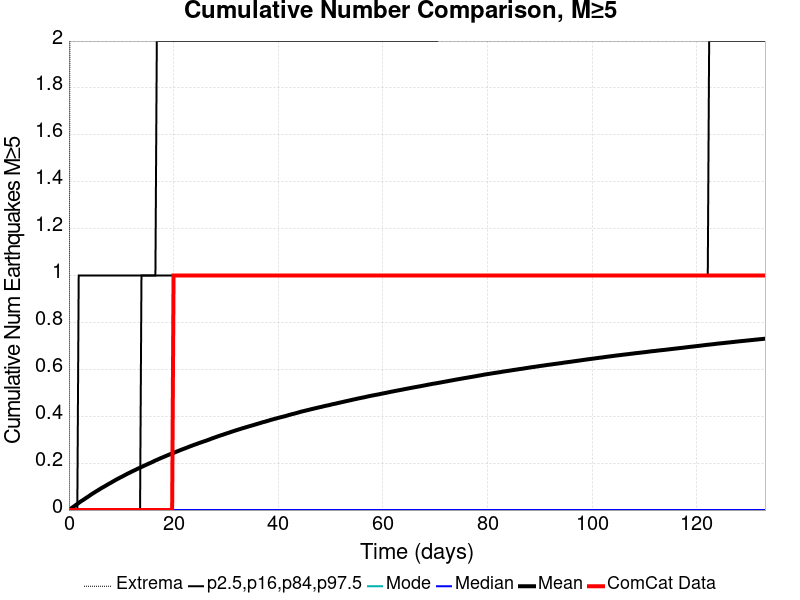

The table this chart was drawn from, first rows:
Time (days), ComCat Data, Simulation Mean, Simulation Median, Simulation Mode, Simulation Minimum, Simulation Maximum, 2.5 %-ile, 16 %-ile, 84 %-ile, 97.5 %-ile
0.0, 0.0, 0.0, 0.0, 0.0, 0.0, 0.0, 0.0, 0.0, 0.0, 0.0
0.2666, 0.0, 0.00433, 0.0, 0.0, 0.0, 3.0, 0.0, 0.0, 0.0, 0.0
0.5331, 0.0, 0.00887, 0.0, 0.0, 0.0, 3.0, 0.0, 0.0, 0.0, 0.0
0.7997, 0.0, 0.01312, 0.0, 0.0, 0.0, 4.0, 0.0, 0.0, 0.0, 0.0
1.066, 0.0, 0.01727, 0.0, 0.0, 0.0, 4.0, 0.0, 0.0, 0.0, 0.0
1.333, 0.0, 0.02172, 0.0, 0.0, 0.0, 5.0, 0.0, 0.0, 0.0, 0.0
1.599, 0.0, 0.02599, 0.0, 0.0, 0.0, 5.0, 0.0, 0.0, 0.0, 0.0
1.866, 0.0, 0.03034, 0.0, 0.0, 0.0, 5.0, 0.0, 0.0, 0.0, 1.0
2.132, 0.0, 0.03471, 0.0, 0.0, 0.0, 5.0, 0.0, 0.0, 0.0, 1.0
2.399, 0.0, 0.03875, 0.0, 0.0, 0.0, 5.0, 0.0, 0.0, 0.0, 1.0
2.666, 0.0, 0.04238, 0.0, 0.0, 0.0, 5.0, 0.0, 0.0, 0.0, 1.0
2.932, 0.0, 0.04631, 0.0, 0.0, 0.0, 5.0, 0.0, 0.0, 0.0, 1.0
3.199, 0.0, 0.05041, 0.0, 0.0, 0.0, 5.0, 0.0, 0.0, 0.0, 1.0
3.465, 0.0, 0.05428, 0.0, 0.0, 0.0, 5.0, 0.0, 0.0, 0.0, 1.0
3.732, 0.0, 0.05816, 0.0, 0.0, 0.0, 5.0, 0.0, 0.0, 0.0, 1.0
3.998, 0.0, 0.06234, 0.0, 0.0, 0.0, 6.0, 0.0, 0.0, 0.0, 1.0
4.265, 0.0, 0.06651, 0.0, 0.0, 0.0, 6.0, 0.0, 0.0, 0.0, 1.0
4.531, 0.0, 0.0703, 0.0, 0.0, 0.0, 6.0, 0.0, 0.0, 0.0, 1.0
4.798, 0.0, 0.07408, 0.0, 0.0, 0.0, 6.0, 0.0, 0.0, 0.0, 1.0
5.064, 0.0, 0.07792, 0.0, 0.0, 0.0, 6.0, 0.0, 0.0, 0.0, 1.0
5.331, 0.0, 0.08145, 0.0, 0.0, 0.0, 6.0, 0.0, 0.0, 0.0, 1.0
5.598, 0.0, 0.08495, 0.0, 0.0, 0.0, 6.0, 0.0, 0.0, 0.0, 1.0
5.864, 0.0, 0.08884, 0.0, 0.0, 0.0, 6.0, 0.0, 0.0, 0.0, 1.0
6.131, 0.0, 0.09248, 0.0, 0.0, 0.0, 6.0, 0.0, 0.0, 0.0, 1.0
6.397, 0.0, 0.09589, 0.0, 0.0, 0.0, 6.0, 0.0, 0.0, 0.0, 1.0
6.664, 0.0, 0.09912, 0.0, 0.0, 0.0, 6.0, 0.0, 0.0, 0.0, 1.0
6.93, 0.0, 0.1027, 0.0, 0.0, 0.0, 6.0, 0.0, 0.0, 0.0, 1.0
7.197, 0.0, 0.1061, 0.0, 0.0, 0.0, 6.0, 0.0, 0.0, 0.0, 1.0
7.463, 0.0, 0.1095, 0.0, 0.0, 0.0, 6.0, 0.0, 0.0, 0.0, 1.0
7.73, 0.0, 0.1132, 0.0, 0.0, 0.0, 6.0, 0.0, 0.0, 0.0, 1.0
7.997, 0.0, 0.1162, 0.0, 0.0, 0.0, 6.0, 0.0, 0.0, 0.0, 1.0
8.263, 0.0, 0.1199, 0.0, 0.0, 0.0, 6.0, 0.0, 0.0, 0.0, 1.0
8.53, 0.0, 0.1232, 0.0, 0.0, 0.0, 6.0, 0.0, 0.0, 0.0, 1.0
8.796, 0.0, 0.1266, 0.0, 0.0, 0.0, 6.0, 0.0, 0.0, 0.0, 1.0
9.063, 0.0, 0.13, 0.0, 0.0, 0.0, 6.0, 0.0, 0.0, 0.0, 1.0
9.329, 0.0, 0.1333, 0.0, 0.0, 0.0, 7.0, 0.0, 0.0, 0.0, 1.0
9.596, 0.0, 0.1363, 0.0, 0.0, 0.0, 7.0, 0.0, 0.0, 0.0, 1.0
9.862, 0.0, 0.1395, 0.0, 0.0, 0.0, 7.0, 0.0, 0.0, 0.0, 1.0
10.13, 0.0, 0.1422, 0.0, 0.0, 0.0, 7.0, 0.0, 0.0, 0.0, 1.0
10.4, 0.0, 0.1455, 0.0, 0.0, 0.0, 8.0, 0.0, 0.0, 0.0, 1.0
10.66, 0.0, 0.1487, 0.0, 0.0, 0.0, 8.0, 0.0, 0.0, 0.0, 1.0
10.93, 0.0, 0.1518, 0.0, 0.0, 0.0, 8.0, 0.0, 0.0, 0.0, 1.0
11.2, 0.0, 0.155, 0.0, 0.0, 0.0, 8.0, 0.0, 0.0, 0.0, 1.0
11.46, 0.0, 0.1579, 0.0, 0.0, 0.0, 8.0, 0.0, 0.0, 0.0, 1.0
11.73, 0.0, 0.1609, 0.0, 0.0, 0.0, 8.0, 0.0, 0.0, 0.0, 1.0
11.99, 0.0, 0.1638, 0.0, 0.0, 0.0, 8.0, 0.0, 0.0, 0.0, 1.0
12.26, 0.0, 0.1668, 0.0, 0.0, 0.0, 8.0, 0.0, 0.0, 0.0, 1.0
12.53, 0.0, 0.1695, 0.0, 0.0, 0.0, 8.0, 0.0, 0.0, 0.0, 1.0
12.79, 0.0, 0.1723, 0.0, 0.0, 0.0, 8.0, 0.0, 0.0, 0.0, 1.0
13.06, 0.0, 0.1754, 0.0, 0.0, 0.0, 9.0, 0.0, 0.0, 0.0, 1.0
13.33, 0.0, 0.1781, 0.0, 0.0, 0.0, 9.0, 0.0, 0.0, 0.0, 1.0
13.59, 0.0, 0.1807, 0.0, 0.0, 0.0, 9.0, 0.0, 0.0, 0.0, 1.0
13.86, 0.0, 0.1837, 0.0, 0.0, 0.0, 9.0, 0.0, 0.0, 1.0, 1.0
14.13, 0.0, 0.1865, 0.0, 0.0, 0.0, 9.0, 0.0, 0.0, 1.0, 1.0
14.39, 0.0, 0.1893, 0.0, 0.0, 0.0, 9.0, 0.0, 0.0, 1.0, 1.0
14.66, 0.0, 0.1919, 0.0, 0.0, 0.0, 9.0, 0.0, 0.0, 1.0, 1.0
14.93, 0.0, 0.1947, 0.0, 0.0, 0.0, 9.0, 0.0, 0.0, 1.0, 1.0
15.19, 0.0, 0.1975, 0.0, 0.0, 0.0, 9.0, 0.0, 0.0, 1.0, 1.0
15.46, 0.0, 0.2, 0.0, 0.0, 0.0, 9.0, 0.0, 0.0, 1.0, 1.0
15.73, 0.0, 0.2026, 0.0, 0.0, 0.0, 9.0, 0.0, 0.0, 1.0, 1.0
... 440 more rows
